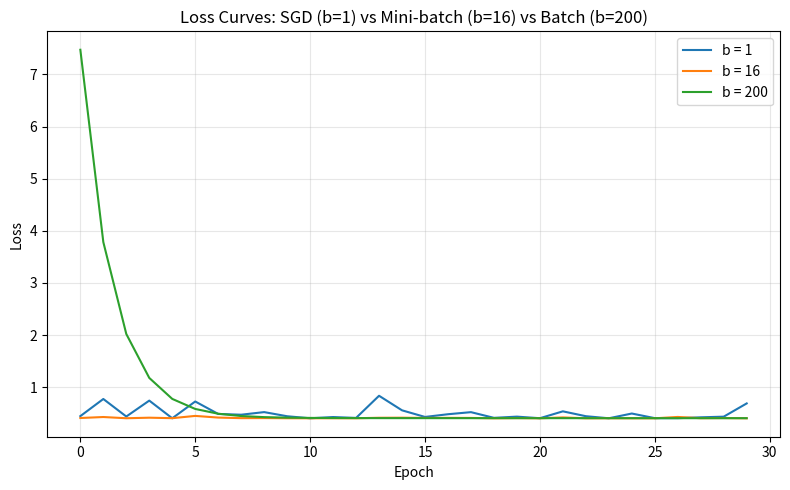

This figure's Python source:
import numpy as np
import matplotlib.pyplot as plt


def minibatch_sgd(X, y, alpha, epochs, b, seed=0):
    rng = np.random.default_rng(seed)
    n = len(y)
    w = np.zeros(X.shape[1])
    losses = []
    for epoch in range(epochs):
        perm = rng.permutation(n)
        for start in range(0, n, b):
            idx = perm[start:start + b]
            Xb, yb = X[idx], y[idx]
            error = Xb @ w - yb
            grad = Xb.T @ error / len(idx)
            w = w - alpha * grad
        full_error = X @ w - y
        losses.append((full_error ** 2).sum() / (2 * n))
    return w, losses


rng = np.random.default_rng(1)
x = rng.uniform(0, 4, size=200)
noise = rng.normal(0, 1, size=200)
y = 1 + 2 * x + noise
X = np.column_stack([np.ones_like(x), x])

plt.figure(figsize=(8, 5))
for b in [1, 16, 200]:
    w, losses = minibatch_sgd(X, y, alpha=0.05, epochs=30, b=b)
    print(f"b: {b} | last loss: {losses[-1]}")
    plt.plot(losses, label=f"b = {b}")

plt.xlabel("Epoch")
plt.ylabel("Loss")
plt.title("Loss Curves: SGD (b=1) vs Mini-batch (b=16) vs Batch (b=200)")
plt.legend()
plt.grid(True, alpha=0.3)
plt.tight_layout()
plt.savefig("step191_medium.png")
